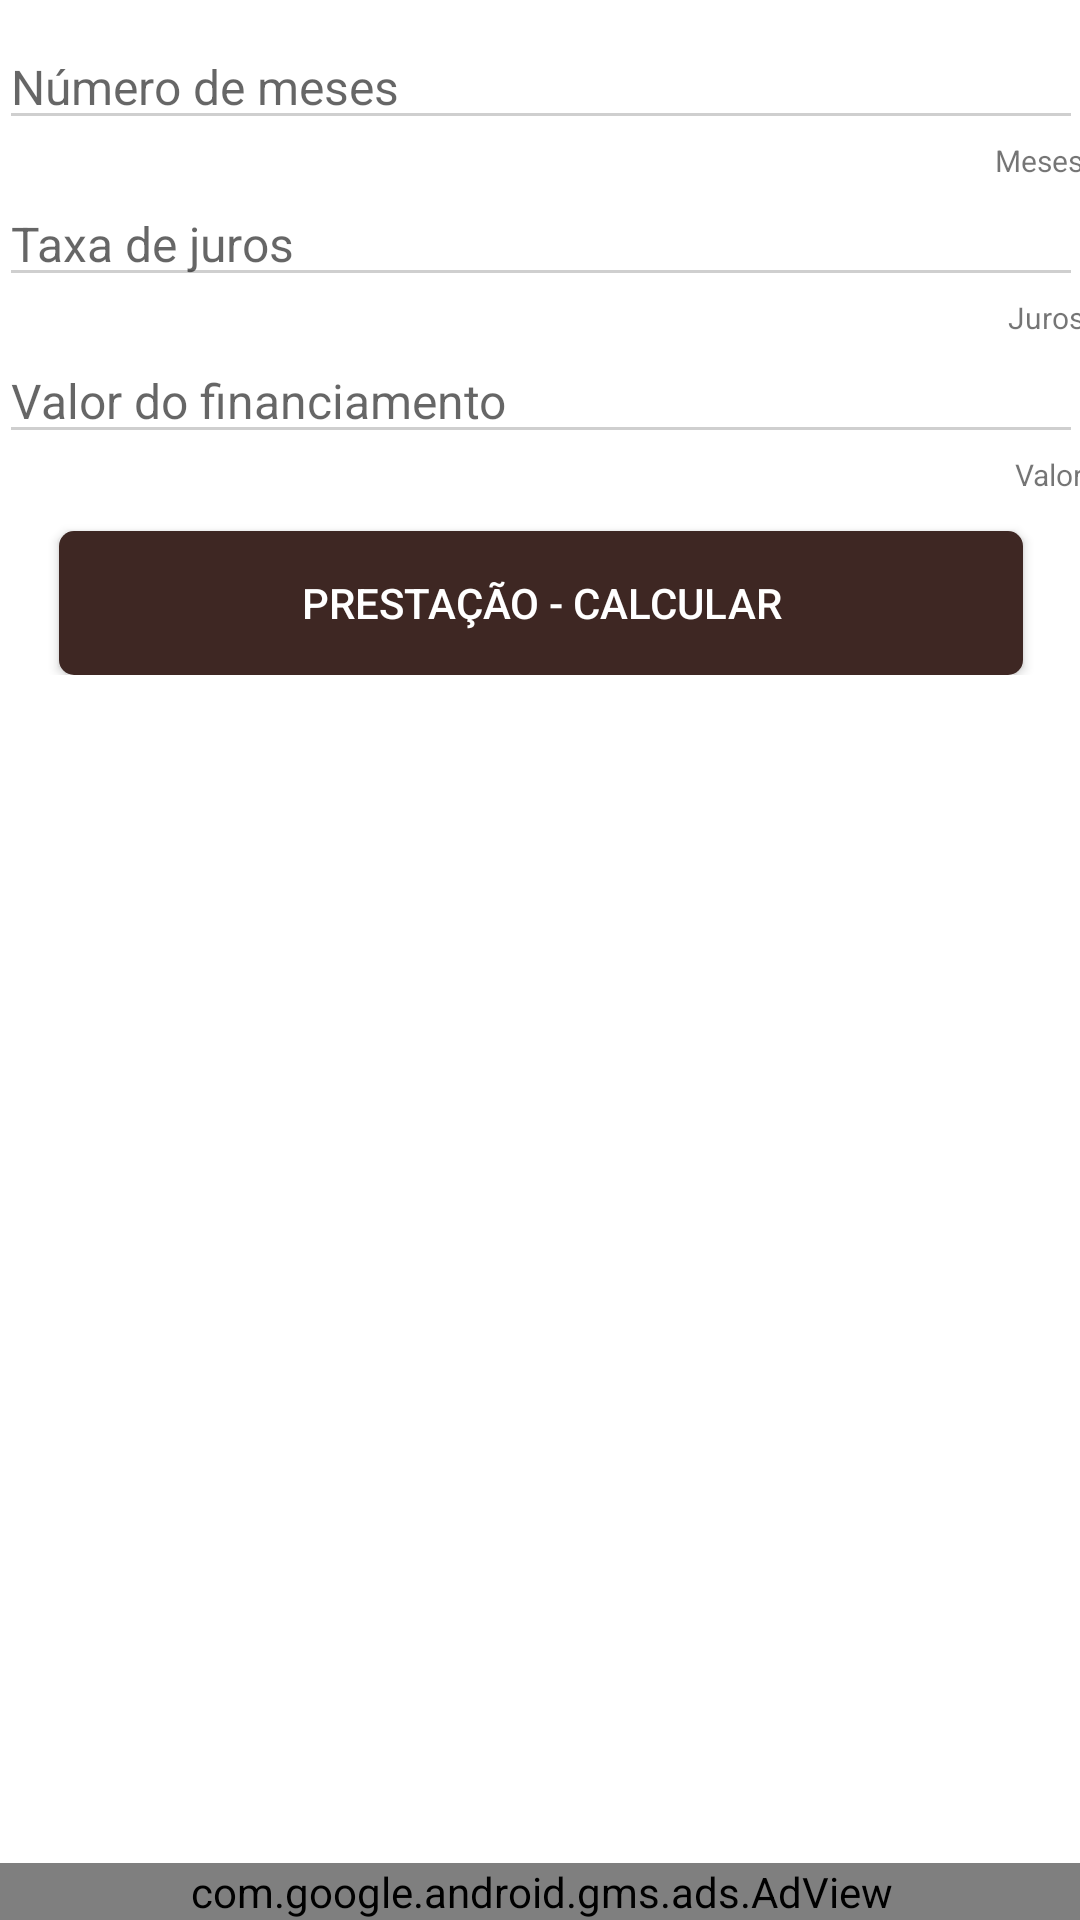

Write the Android layout XML for this screen, with the resource values it uses.
<!-- AndroidManifest.xml: application theme AppTheme -->
<!-- res/layout/fragment_valor_prestacao.xml -->
<FrameLayout xmlns:android="http://schemas.android.com/apk/res/android"
    xmlns:tools="http://schemas.android.com/tools"
    android:layout_width="match_parent"
    android:layout_height="match_parent"
    xmlns:ads="http://schemas.android.com/apk/res-auto"
    android:padding="@dimen/activity_vertical_margin"
    tools:context=".fragment.ValorPrestacaoFragment"
    android:background="@android:color/white">


    <LinearLayout
        android:layout_width="match_parent"
        android:layout_height="match_parent"
        android:layout_marginBottom="55dp"
        android:focusable="true"
        android:focusableInTouchMode="true"
        android:orientation="vertical">

            <LinearLayout
                android:layout_width="match_parent"
                android:layout_height="wrap_content"
                android:layout_marginTop="8dp"
                android:orientation="vertical"
                android:paddingBottom="@dimen/activity_vertical_margin"
                android:paddingLeft="@dimen/activity_horizontal_margin"
                android:paddingRight="@dimen/activity_horizontal_margin"
                android:paddingTop="@dimen/activity_vertical_margin">


                <EditText
                    android:id="@+id/vlrPrestacaoNumeroMeses"
                    android:layout_width="fill_parent"
                    android:layout_height="wrap_content"
                    android:hint="@string/numeroMeses"
                    android:inputType="number"
                    android:textSize="16sp"
                    android:theme="@style/CinzaThme" />

                <TextView
                    android:layout_width="match_parent"
                    android:layout_height="match_parent"
                    android:gravity="end"
                    android:text="@string/meses"
                    android:textSize="10sp" />

                <EditText
                    android:id="@+id/vlrPrestacaoJuros"
                    android:layout_width="fill_parent"
                    android:layout_height="wrap_content"
                    android:hint="@string/txJuros"
                    android:inputType="number"
                    android:textSize="16sp"
                    android:theme="@style/CinzaThme" />

                <TextView
                    android:layout_width="match_parent"
                    android:layout_height="match_parent"
                    android:gravity="end"
                    android:text="@string/juros"
                    android:textSize="10sp" />

                <EditText
                    android:id="@+id/vlrPrestacaoValorFinanciado"
                    android:layout_width="fill_parent"
                    android:layout_height="wrap_content"
                    android:hint="@string/valorFinanciamento"
                    android:imeOptions="actionDone"
                    android:inputType="number"
                    android:textSize="16sp"
                    android:theme="@style/CinzaThme" />

                <TextView
                    android:layout_width="match_parent"
                    android:layout_height="match_parent"
                    android:gravity="end"
                    android:text="@string/valor"
                    android:textSize="10sp" />

                <Button
                    android:id="@+id/vlrPrestacaoCalcular"
                    android:layout_width="match_parent"
                    android:layout_height="wrap_content"
                    android:layout_marginTop="12dp"
                    android:background="@drawable/button_rounded_corner_tx_juros"
                    android:text="prestação - calcular"
                    android:layout_marginLeft="20dp"
                    android:layout_marginRight="20dp"
                    android:textColor="@android:color/white" />

            </LinearLayout>

    </LinearLayout>


    <com.google.android.gms.ads.AdView
        android:id="@+id/vlrPrestacaoAdView"
        android:layout_width="match_parent"
        android:layout_height="wrap_content"
        android:layout_alignParentBottom="true"
        android:layout_gravity="bottom"
        android:foregroundGravity="bottom"
        android:gravity="bottom"
        ads:adSize="BANNER"
        ads:adUnitId="@string/banner_ad_unit_id">

    </com.google.android.gms.ads.AdView>

</FrameLayout>
<!-- resources referenced by this layout -->
<resources>
  <!-- drawable button_rounded_corner_tx_juros (drawable) -->
  <?xml version="1.0" encoding="utf-8"?>
  <shape xmlns:android="http://schemas.android.com/apk/res/android">
  
      <solid android:color="#3E2723"/>
  
      <corners
          android:bottomRightRadius="5dip"
          android:bottomLeftRadius="5dip"
          android:topLeftRadius="5dip"
          android:topRightRadius="5dip"/>
  </shape>
  <string name="banner_ad_unit_id">ca-app-pub-3940256099942544/6300978111</string>
  <string name="juros">Juros</string>
  <string name="meses">Meses</string>
  <string name="numeroMeses">Número de meses</string>
  <string name="txJuros">Taxa de juros</string>
  <string name="valor">Valor</string>
  <string name="valorFinanciamento">Valor do financiamento</string>
  <style name="CinzaThme">
          <item name="colorControlNormal">#CFCFCF</item>
          <item name="colorControlActivated">#4F4F4F</item>
          <item name="colorControlHighlight">#4F4F4F</item>
      </style>
  <style name="AppTheme" parent="Theme.AppCompat.Light.DarkActionBar">
          
          <item name="colorPrimary">@color/colorPrimary</item>
          <item name="colorPrimaryDark">@color/colorPrimaryDark</item>
          
      </style>
  <color name="colorPrimary">#3F51B5</color>
  <color name="colorPrimaryDark">#303F9F</color>
</resources>
